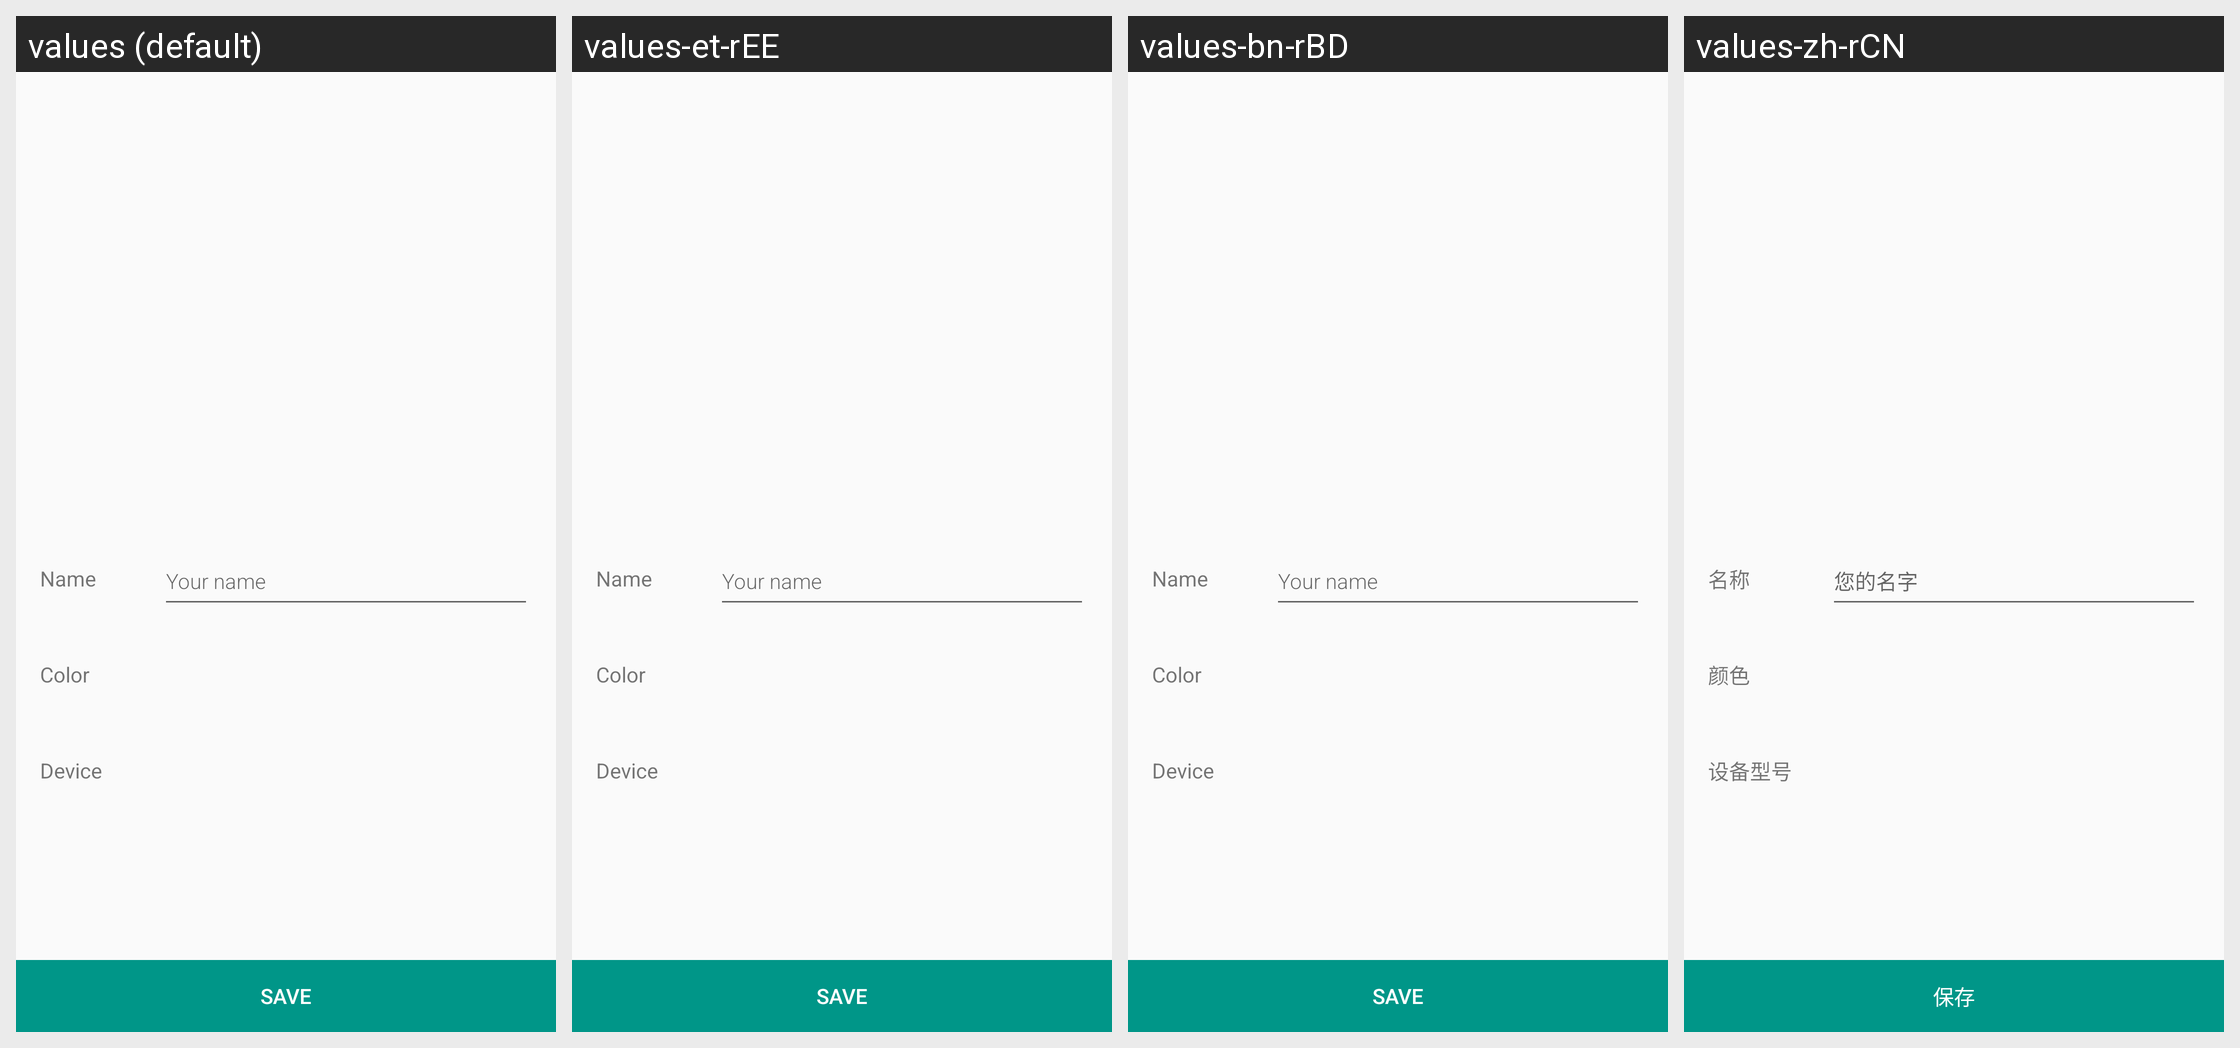

This grid shows one Android layout under several languages. Give, for every string resource on the screen, its name, the default text and each shown locale's text.
Android screen res/layout/activity_profile.xml rendered under 4 locales, left to right: values (default), values-et-rEE, values-bn-rBD, values-zh-rCN. Device: Nexus 5 (rendered at 1080×1920; each locale shown at half size, 540×960, under a caption strip naming it); theme AppTheme.
Other locales in the repository, not shown: values-es, values-es-rES, values-fi-rFI, values-pt-rBR, values-pt-rPT, values-ru, values-ru-rRU, values-uk, values-uk-rUA.
Strings drawn on this screen, with the default value and each locale's value (text and hints the layout hard-codes, and strings that could not be matched under every locale, appear in the picture but are not listed):

profile__name
  values: Name
  values-et-rEE: Name
  values-bn-rBD: Name
  values-zh-rCN: 名称

profile__your_name
  values: Your name
  values-et-rEE: Your name
  values-bn-rBD: Your name
  values-zh-rCN: 您的名字

profile__color
  values: Color
  values-et-rEE: Color
  values-bn-rBD: Color
  values-zh-rCN: 颜色

profile__device
  values: Device
  values-et-rEE: Device
  values-bn-rBD: Device
  values-zh-rCN: 设备型号

profile__save
  values: Save
  values-et-rEE: Save
  values-bn-rBD: Save
  values-zh-rCN: 保存
